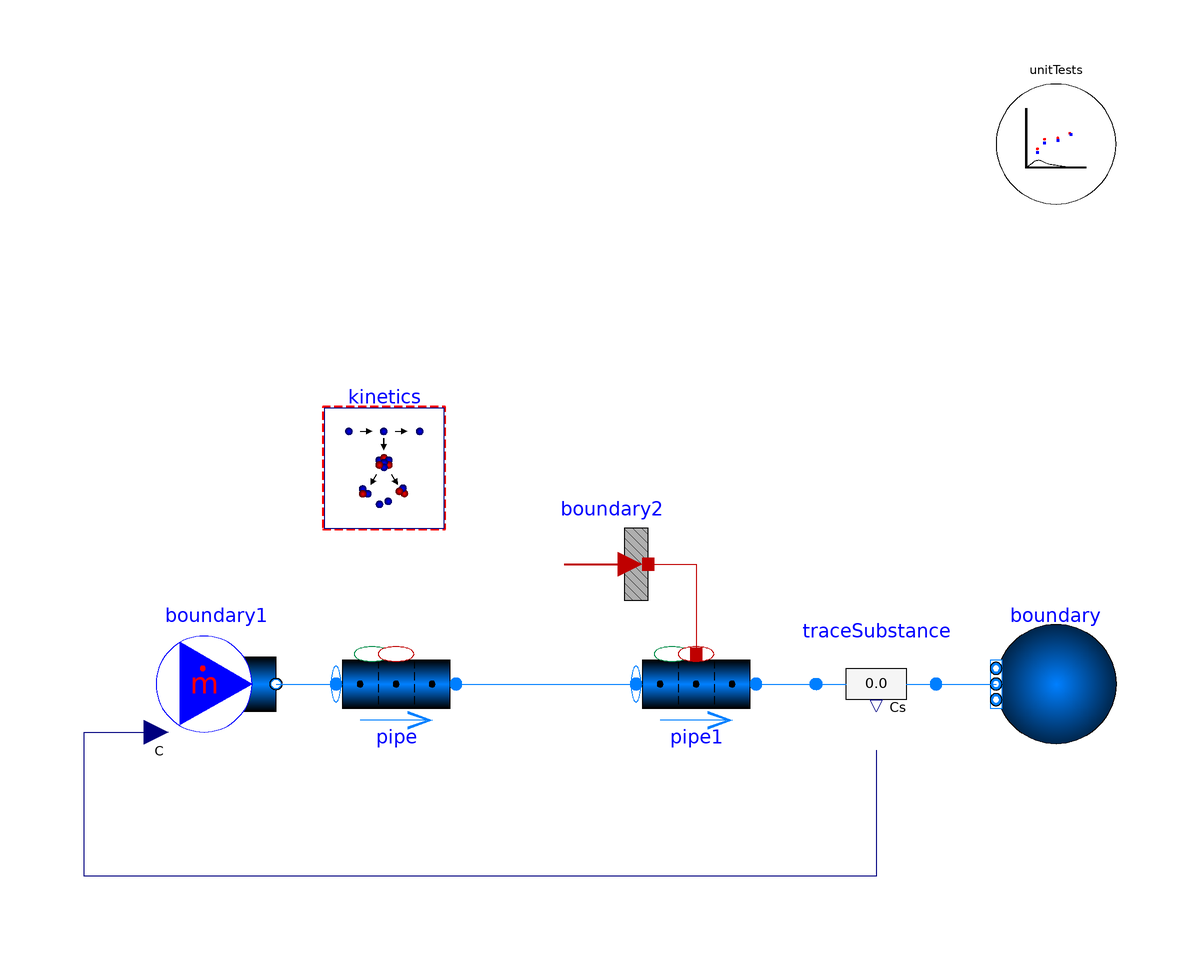

The Modelica model whose source follows is shown above as a component diagram (icons at their Placement, wires along their Line points).

model PointKinetics_Drift_Test
  extends Modelica.Icons.Example;

  replaceable package Medium =
      TRANSFORM.Media.Fluids.FLiBe.LinearFLiBe_pT (
  extraPropertiesNames={"PreGroup_1","PreGroup_2","PreGroup_3","PreGroup_4","PreGroup_5","PreGroup_6"},
  C_nominal={1e6,1e6,1e6,1e6,1e6,1e6});

  parameter SI.Length H = 3.4;
  parameter SI.Length L = 6.296;
  parameter SI.Velocity v=0.4772;
  parameter SI.Length Ds[pipe.nV] = {sqrt(4*m_flow/rhos[i]/v/Modelica.Constants.pi) for i in 1:pipe.nV};
  parameter SI.Length Ds1[pipe1.nV] = {sqrt(4*m_flow/rhos1[i]/v/Modelica.Constants.pi) for i in 1:pipe1.nV};
  parameter SI.MassFlowRate m_flow = 1;

  parameter SI.Temperature[pipe.nV] Tsr = linspace(300+273.15,500+273.15,pipe.nV);
  parameter SI.Temperature[pipe1.nV] Tsr1 = linspace(500+273.15,300+273.15,pipe1.nV);
  parameter SI.Pressure[pipe.nV] ps = 1e5*ones(pipe.nV);
  parameter SI.Pressure[pipe1.nV] ps1 = 1e5*ones(pipe1.nV);
  parameter SI.Density[pipe.nV] rhos = Medium.density_pT(ps,Tsr);
  parameter SI.Density[pipe1.nV] rhos1 = Medium.density_pT(ps1,Tsr1);

  SI.MassFlowRate[pipe1.nV,kinetics.nI] mC_gens2 = {{-kinetics.lambda_i[j]*pipe1.mCs[i, j] for j in 1:kinetics.nI} for i in 1:pipe1.nV};

  //SI.Power Qs_input[pipe.nV]=fill(kinetics.Q_nominal/kinetics.nV, kinetics.nV);
  SI.Power Qs_input[pipe.nV]=kinetics.Q_nominal/6.5*sin(Modelica.Constants.pi/H*pipe.summary.xpos);

  SI.Temperature[pipe.nV] Ts=pipe.mediums.T;
  SI.Temperature[pipe1.nV] Ts1=pipe1.mediums.T;
  SI.Power[pipe.nV] Q_gens=kinetics.Qs;

  TRANSFORM.Fluid.BoundaryConditions.Boundary_pT boundary(nPorts=1, redeclare
      package Medium = Medium,
    p=100000)
    annotation (Placement(transformation(extent={{100,-10},{80,10}})));
  TRANSFORM.Fluid.BoundaryConditions.MassFlowSource_T boundary1(nPorts=1,
      redeclare package Medium = Medium,
    m_flow=1,
    C=fill(1e-6, 6),
    use_C_in=true,
    T=573.15)
    annotation (Placement(transformation(extent={{-60,-10},{-40,10}})));
  TRANSFORM.Fluid.Pipes.GenericPipe_MultiTransferSurface pipe(
    redeclare package Medium = Medium,
    m_flow_a_start=1,
    redeclare model InternalHeatGen =
        TRANSFORM.Fluid.ClosureRelations.InternalVolumeHeatGeneration.Models.DistributedVolume_1D.GenericHeatGeneration
        (Q_gens=kinetics.Qs),
    redeclare model InternalTraceMassGen =
        TRANSFORM.Fluid.ClosureRelations.InternalMassGeneration.Models.DistributedVolume_TraceMass_1D.GenericMassGeneration
        (mC_gens=kinetics.mC_gens),
    redeclare model Geometry =
        Fluid.ClosureRelations.Geometry.Models.DistributedVolume_1D.GenericPipe
        (
        nV=10,
        dimensions=Ds,
        dlengths=fill(H/pipe.nV, pipe.nV)),
    p_a_start=100000,
    T_a_start=573.15,
    T_b_start=773.15)
    annotation (Placement(transformation(extent={{-30,-10},{-10,10}})));

  Fluid.Pipes.GenericPipe_MultiTransferSurface           pipe1(
    redeclare package Medium = Medium,
    m_flow_a_start=1,
    use_HeatTransfer=true,
    redeclare model InternalHeatGen =
        Fluid.ClosureRelations.InternalVolumeHeatGeneration.Models.DistributedVolume_1D.GenericHeatGeneration,
    redeclare model InternalTraceMassGen =
        Fluid.ClosureRelations.InternalMassGeneration.Models.DistributedVolume_TraceMass_1D.GenericMassGeneration
        (mC_gens=mC_gens2),
    p_a_start=100000,
    T_a_start=773.15,
    T_b_start=573.15,
    redeclare model Geometry =
        Fluid.ClosureRelations.Geometry.Models.DistributedVolume_1D.GenericPipe
        (
        nV=10,
        dimensions=Ds1,
        dlengths=fill(L/pipe1.nV, pipe1.nV)))
    annotation (Placement(transformation(extent={{20,-10},{40,10}})));

  HeatAndMassTransfer.BoundaryConditions.Heat.HeatFlow_multi    boundary2(
      nPorts=pipe1.nV, Q_flow=fill(-5e4, boundary2.nPorts))
    annotation (Placement(transformation(extent={{2,10},{22,30}})));

  Fluid.Sensors.TraceSubstancesTwoPort_multi traceSubstance(redeclare package
      Medium = Medium)
    annotation (Placement(transformation(extent={{50,10},{70,-10}})));
  TRANSFORM.Nuclear.ReactorKinetics.PointKinetics_Drift kinetics(
    nV=pipe.nV,
    Q_nominal=5e4*pipe.nV,
    Ts=pipe.mediums.T,
    mCs=pipe.mCs,
    Ts_reference=linspace(
        300 + 273.15,
        500 + 273.15,
        pipe.nV),
    Qs_input=Qs_input)
    annotation (Placement(transformation(extent={{-32,26},{-12,46}})));



  TRANSFORM.Utilities.ErrorAnalysis.UnitTests unitTests(n=2, x={kinetics.Qs[6],
        pipe.mCs[6, 3]})
    annotation (Placement(transformation(extent={{80,80},{100,100}})));

equation

  connect(boundary1.ports[1], pipe.port_a)
    annotation (Line(points={{-40,0},{-30,0}}, color={0,127,255}));
  connect(pipe.port_b, pipe1.port_a)
    annotation (Line(points={{-10,0},{20,0}},color={0,127,255}));
  connect(boundary2.port, pipe1.heatPorts[:, 1])
    annotation (Line(points={{22,20},{30,20},{30,5}}, color={191,0,0}));
  connect(pipe1.port_b, traceSubstance.port_a)
    annotation (Line(points={{40,0},{50,0}}, color={0,127,255}));
  connect(traceSubstance.port_b, boundary.ports[1])
    annotation (Line(points={{70,0},{80,0}}, color={0,127,255}));
  connect(traceSubstance.C, boundary1.C_in) annotation (Line(points={{60,-11},{60,
          -32},{-72,-32},{-72,-8},{-60,-8}}, color={0,0,127}));
  annotation (
      experiment(StopTime=1000, __Dymola_NumberOfIntervals=1000));
end PointKinetics_Drift_Test;